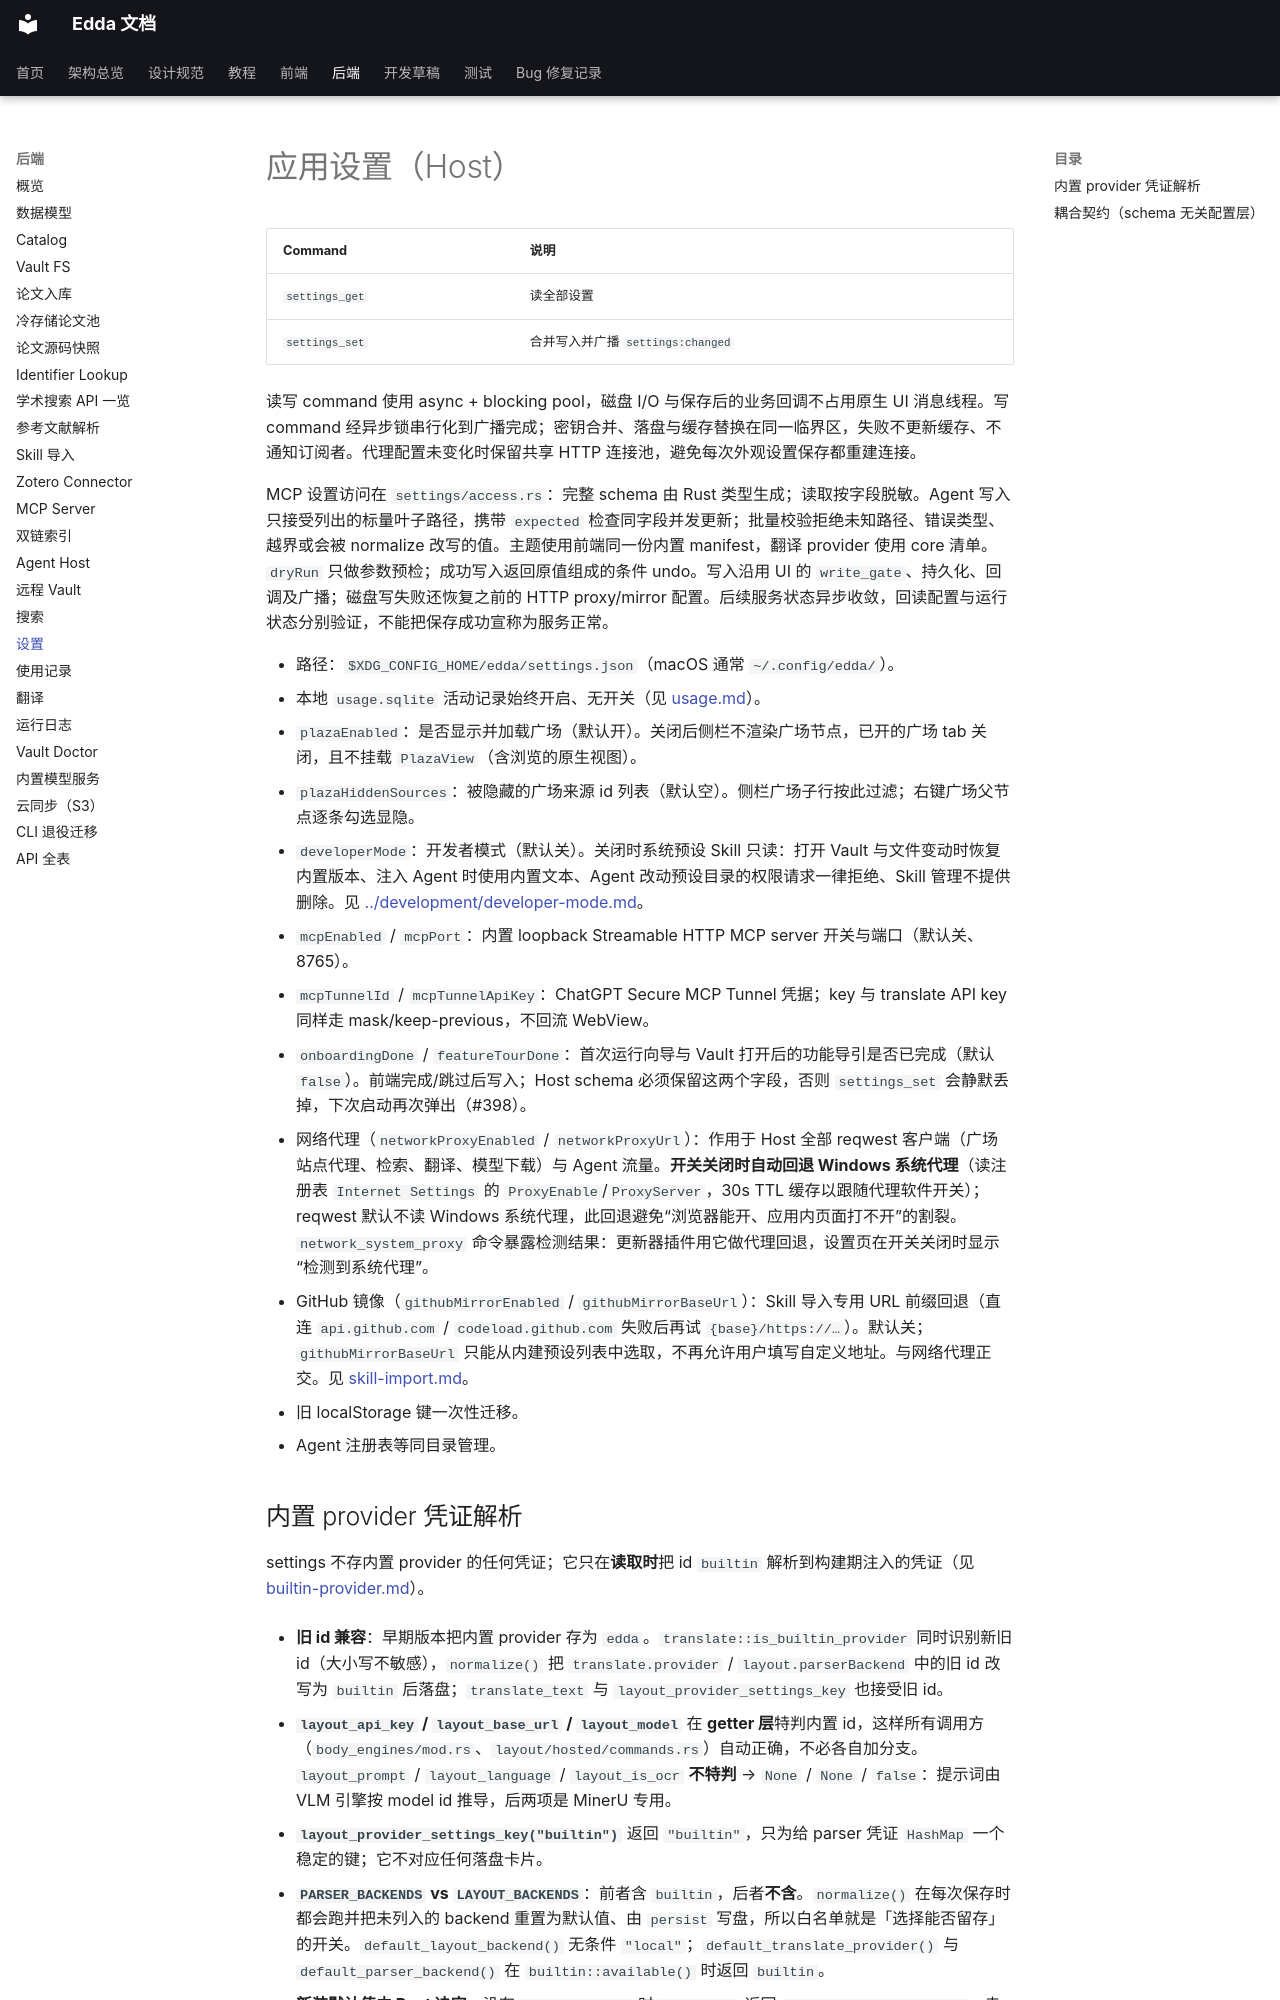

repository: Becomingw/Margin-Next · page: backend/settings/index.html · generator: mkdocs

# 应用设置（Host）

| Command | 说明 |
|---|---|
| `settings_get` | 读全部设置 |
| `settings_set` | 合并写入并广播 `settings:changed` |

读写 command 使用 async + blocking pool，磁盘 I/O 与保存后的业务回调不占用原生 UI 消息线程。写 command 经异步锁串行化到广播完成；密钥合并、落盘与缓存替换在同一临界区，失败不更新缓存、不通知订阅者。代理配置未变化时保留共享 HTTP 连接池，避免每次外观设置保存都重建连接。

MCP 设置访问在 `settings/access.rs`：完整 schema 由 Rust 类型生成；读取按字段脱敏。Agent 写入只接受列出的标量叶子路径，携带 `expected` 检查同字段并发更新；批量校验拒绝未知路径、错误类型、越界或会被 normalize 改写的值。主题使用前端同一份内置 manifest，翻译 provider 使用 core 清单。`dryRun` 只做参数预检；成功写入返回原值组成的条件 undo。写入沿用 UI 的 `write_gate`、持久化、回调及广播；磁盘写失败还恢复之前的 HTTP proxy/mirror 配置。后续服务状态异步收敛，回读配置与运行状态分别验证，不能把保存成功宣称为服务正常。

- 路径：`$XDG_CONFIG_HOME/edda/settings.json`（macOS 通常 `~/.config/edda/`）。
- 本地 `usage.sqlite` 活动记录始终开启、无开关（见 [usage.md](usage.md)）。
- `plazaEnabled`：是否显示并加载广场（默认开）。关闭后侧栏不渲染广场节点，已开的广场 tab 关闭，且不挂载 `PlazaView`（含浏览的原生视图）。
- `plazaHiddenSources`：被隐藏的广场来源 id 列表（默认空）。侧栏广场子行按此过滤；右键广场父节点逐条勾选显隐。
- `developerMode`：开发者模式（默认关）。关闭时系统预设 Skill 只读：打开 Vault 与文件变动时恢复内置版本、注入 Agent 时使用内置文本、Agent 改动预设目录的权限请求一律拒绝、Skill 管理不提供删除。见 [../development/developer-mode.md](../development/developer-mode.md)。
- `mcpEnabled` / `mcpPort`：内置 loopback Streamable HTTP MCP server 开关与端口（默认关、8765）。
- `mcpTunnelId` / `mcpTunnelApiKey`：ChatGPT Secure MCP Tunnel 凭据；key 与 translate API key 同样走 mask/keep-previous，不回流 WebView。
- `onboardingDone` / `featureTourDone`：首次运行向导与 Vault 打开后的功能导引是否已完成（默认 `false`）。前端完成/跳过后写入；Host schema 必须保留这两个字段，否则 `settings_set` 会静默丢掉，下次启动再次弹出（#398）。
- 网络代理（`networkProxyEnabled` / `networkProxyUrl`）：作用于 Host 全部 reqwest 客户端（广场站点代理、检索、翻译、模型下载）与 Agent 流量。**开关关闭时自动回退 Windows 系统代理**（读注册表 `Internet Settings` 的 `ProxyEnable`/`ProxyServer`，30s TTL 缓存以跟随代理软件开关）；reqwest 默认不读 Windows 系统代理，此回退避免“浏览器能开、应用内页面打不开”的割裂。`network_system_proxy` 命令暴露检测结果：更新器插件用它做代理回退，设置页在开关关闭时显示“检测到系统代理”。
- GitHub 镜像（`githubMirrorEnabled` / `githubMirrorBaseUrl`）：Skill 导入专用 URL 前缀回退（直连 `api.github.com` / `codeload.github.com` 失败后再试 `{base}/https://…`）。默认关；`githubMirrorBaseUrl` 只能从内建预设列表中选取，不再允许用户填写自定义地址。与网络代理正交。见 [skill-import.md](skill-import.md)。
- 旧 localStorage 键一次性迁移。
- Agent 注册表等同目录管理。
